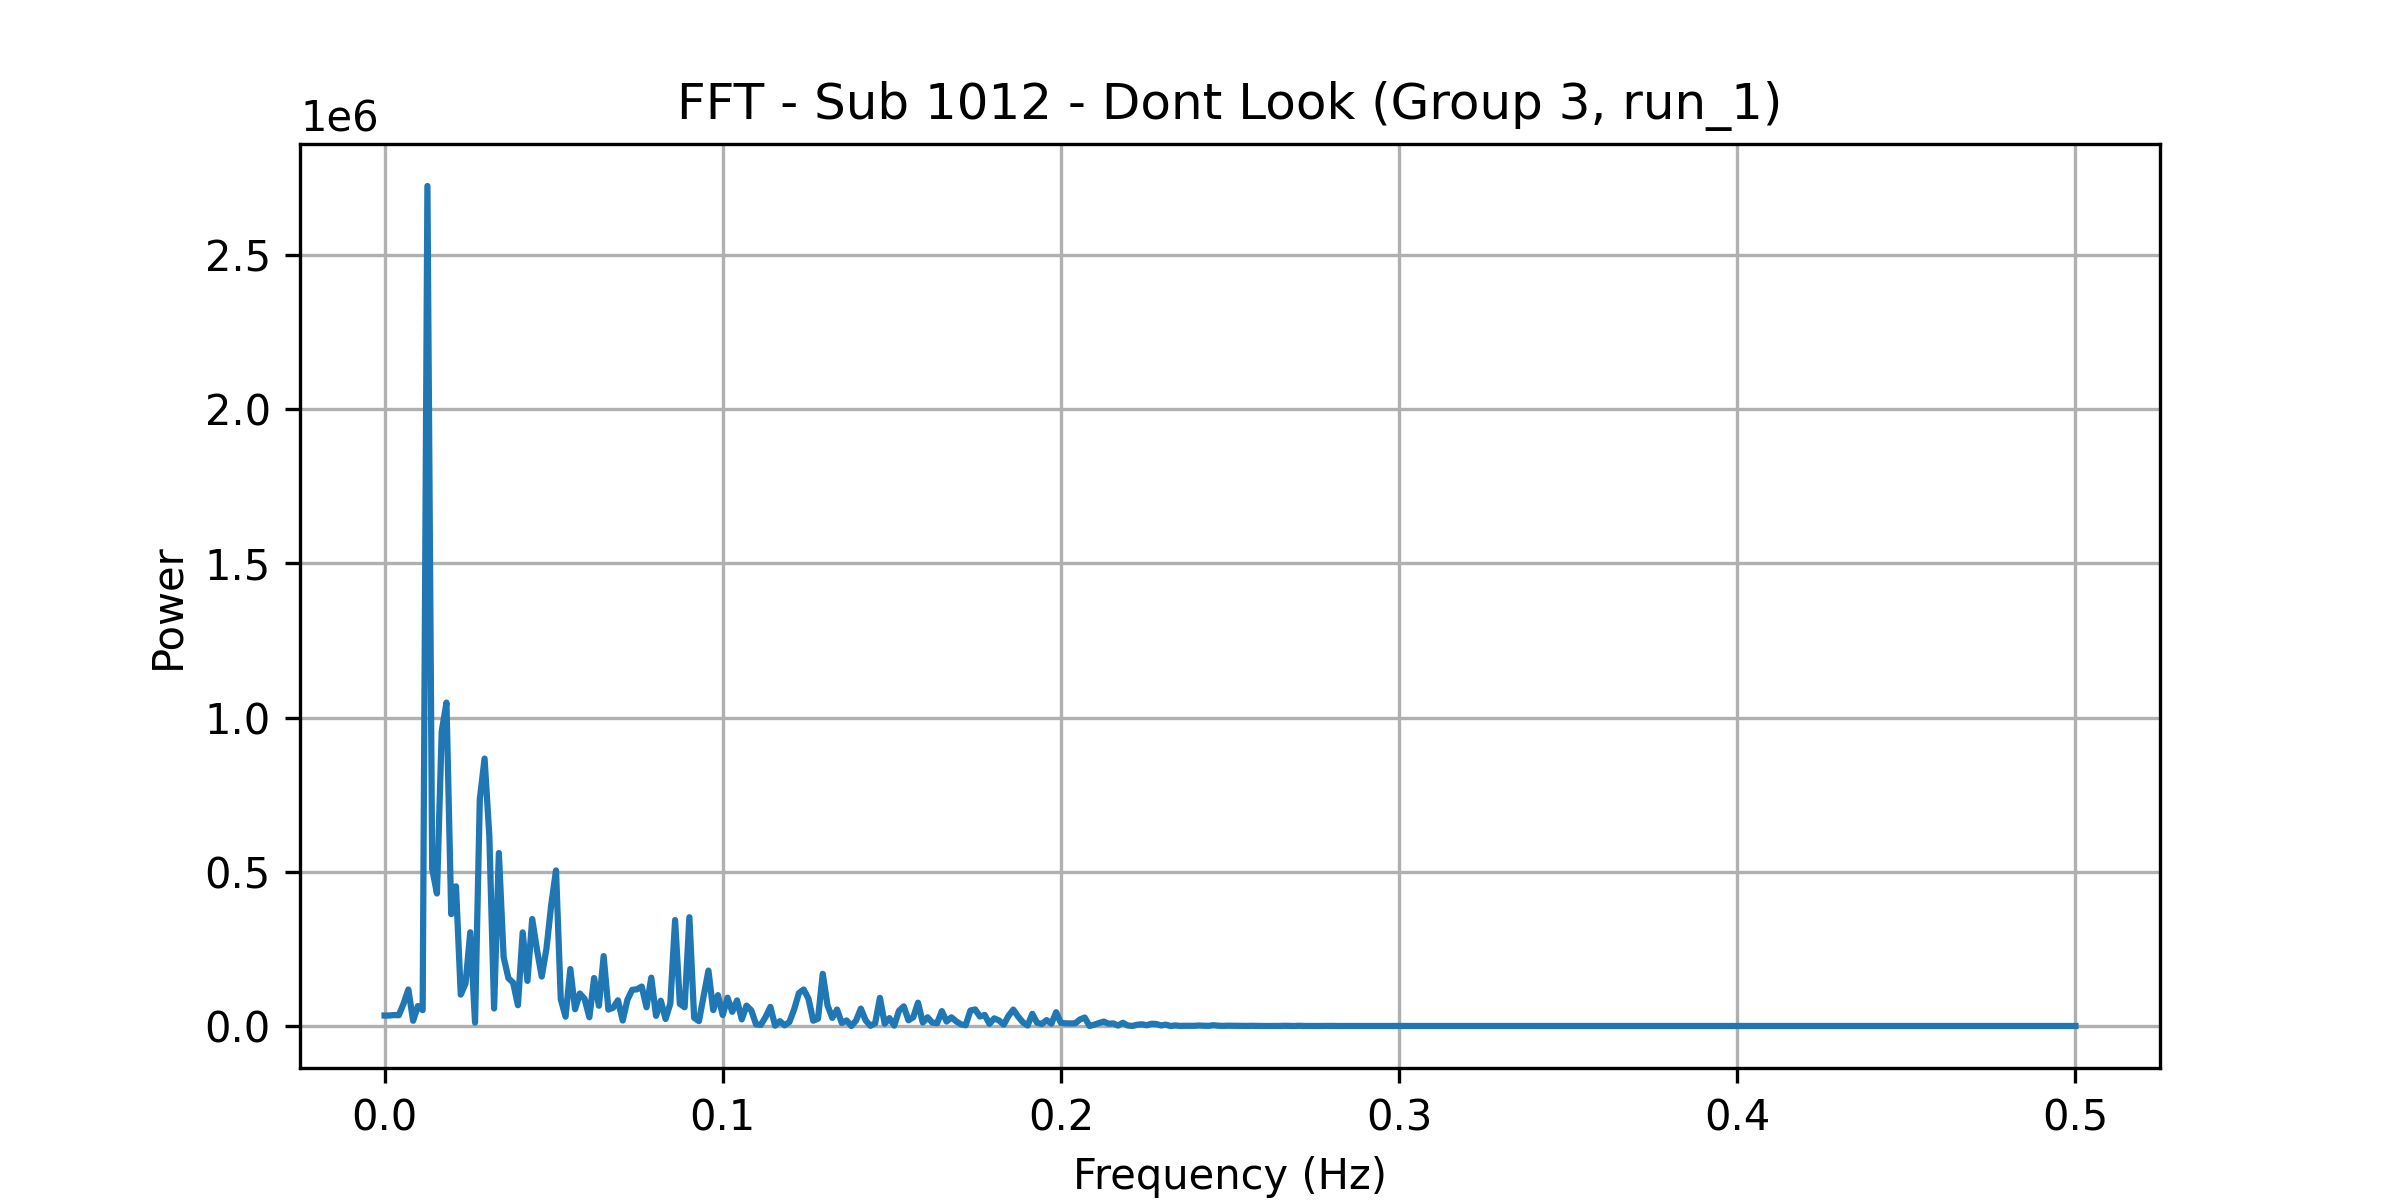

The table this chart was drawn from, first rows:
frequency, power
0.0, 34007
0.001408, 34002
0.002817, 35552
0.004225, 35044
0.005634, 72634
0.007042, 118416
0.008451, 16976
0.009859, 64603
0.01127, 51447
0.01268, 2724019
0.01408, 509875
0.01549, 429764
0.0169, 955342
0.01831, 1048794
0.01972, 362821
0.02113, 452948
0.02254, 101741
0.02394, 137570
0.02535, 303840
0.02676, 11046
0.02817, 735418
0.02958, 867243
0.03099, 616380
0.03239, 56811
0.0338, 560976
0.03521, 223481
0.03662, 155156
0.03803, 140357
0.03944, 67364
0.04085, 303612
0.04225, 146283
0.04366, 346917
0.04507, 247633
0.04648, 160359
0.04789, 251729
0.0493, 393865
0.0507, 504502
0.05211, 86592
0.05352, 30236
0.05493, 184712
0.05634, 54370
0.05775, 105449
0.05915, 87835
0.06056, 28338
0.06197, 155448
0.06338, 65716
0.06479, 226681
0.0662, 53250
0.06761, 59345
0.06901, 83284
0.07042, 17743
0.07183, 85682
0.07324, 117375
0.07465, 118848
0.07606, 127890
0.07746, 60665
0.07887, 156646
0.08028, 32932
0.08169, 81986
0.0831, 22756
... 296 more rows
